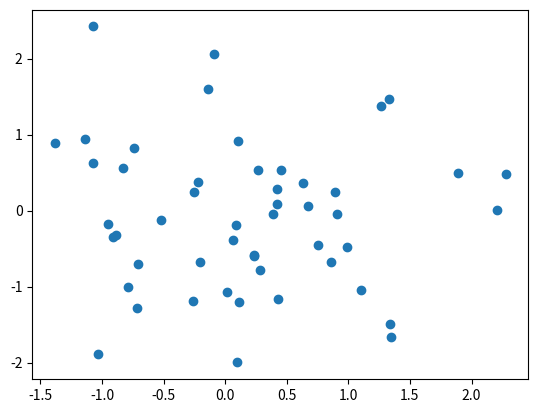

Write the Python code that produced this figure.
import numpy as np
import matplotlib.pyplot as plt
from matplotlib import gridspec
from scipy import stats
import pandas as pd
import matplotlib.pyplot as plt
from matplotlib import colormaps



def create_color_categorical(num_colors):
    color_mag = np.arange(start=0, stop=1, step=1.0 / (num_colors))
    cmap = plt.get_cmap('rainbow')
    colors = cmap(color_mag)
    return colors


def play_add_kde_plot():
    num_data = 50
    x_data = np.random.normal(size=num_data)
    y_data = np.random.normal(size=num_data)

    fig, ax = plt.subplots()
    ax.scatter(x_data, y_data)
    plt.show()


def add_kde_to_plot(ax):
    # data: n lists of 2d data
    """
    Create scatter plot with marginal KDE plots
    """

    # Set up 4 subplots and aspect ratios as axis objects using GridSpec:
    gs = gridspec.GridSpec(2, 2, width_ratios=[1,3], height_ratios=[3,1])
    # Add space between scatter plot and KDE plots to accommodate axis labels:
    gs.update(hspace=0.3, wspace=0.3)

    fig = plt.figure() # Set background canvas colour to White instead of grey default
    fig.patch.set_facecolor('white')

    ax = plt.subplot(gs[0,1]) # Instantiate scatter plot area and axis range
    ax.set_xlim(xmin, xmax)
    ax.set_ylim(ymin, ymax)
    # ax.set_xlabel(headers[0], fontsize = 14)
    # ax.set_ylabel(headers[1], fontsize = 14)
    ax.yaxis.labelpad = 10 # adjust space between x and y axes and their labels if needed

    axl = plt.subplot(gs[0,0], sharey=ax) # Instantiate left KDE plot area
    axl.get_xaxis().set_visible(False) # Hide tick marks and spines
    axl.get_yaxis().set_visible(False)
    axl.spines["right"].set_visible(False)
    axl.spines["top"].set_visible(False)
    axl.spines["bottom"].set_visible(False)

    axb = plt.subplot(gs[1,1], sharex=ax) # Instantiate bottom KDE plot area
    axb.get_xaxis().set_visible(False) # Hide tick marks and spines
    axb.get_yaxis().set_visible(False)
    axb.spines["right"].set_visible(False)
    axb.spines["top"].set_visible(False)
    axb.spines["left"].set_visible(False)

    axc = plt.subplot(gs[1,0]) # Instantiate legend plot area
    axc.axis('off') # Hide tick marks and spines

    # For each category in the list...
    for n in range(0, len(category_list)):
        x = data_list[n][:, 0]
        y = data_list[n][:, 1]

        color = cl[n].copy()
        color[3] = 0.3
        # Plot data for each categorical variable as scatter and marginal KDE plots:
        ax.scatter(x,y, color=color, s=20, edgecolor= cl[n], label = category_list[n])

        kde = stats.gaussian_kde(x)
        xx = np.linspace(xmin, xmax, 1000)
        axb.plot(xx, kde(xx), color=cl[n])

        kde = stats.gaussian_kde(y)
        yy = np.linspace(ymin, ymax, 1000)
        axl.plot(kde(yy), yy, color=cl[n])

    # Copy legend object from scatter plot to lower left subplot and display:
    # NB 'scatterpoints = 1' customises legend box to show only 1 handle (icon) per label
    handles, labels = ax.get_legend_handles_labels()
    axc.legend(handles, labels, scatterpoints = 1, loc = 'center', fontsize = 12)

    plt.show()

def marginal_kde(data_list):
    # data: n lists of 2d data
    """
    Create scatter plot with marginal KDE plots
    """
    # first create dataframe from datalist
    # data_dict = {}
    # for i in range(len(data_list)):
    #     data_dict[i] = data_list[i]
    # df = pd.DataFrame(data_dict)
    cl = create_color_categorical(len(data_list))

    all_data = np.concatenate(data_list, axis=0)

    # headers = list(df.columns) # Extract list of column headers
    # Find min and max values for all x (= col [0]) and y (= col [1]) in dataframe:
    xmin, xmax = all_data.min(axis=0)[0], all_data.max(axis=0)[0]
    ymin, ymax = all_data.min(axis=0)[1], all_data.max(axis=0)[1]
    # Create a list of all unique categories which occur in the right hand column (ie index '2'):
    category_list = list(np.arange(len(data_list)))

    # Set up 4 subplots and aspect ratios as axis objects using GridSpec:
    gs = gridspec.GridSpec(2, 2, width_ratios=[1,3], height_ratios=[3,1])
    # Add space between scatter plot and KDE plots to accommodate axis labels:
    gs.update(hspace=0.3, wspace=0.3)

    fig = plt.figure() # Set background canvas colour to White instead of grey default
    fig.patch.set_facecolor('white')

    ax = plt.subplot(gs[0,1]) # Instantiate scatter plot area and axis range
    ax.set_xlim(xmin, xmax)
    ax.set_ylim(ymin, ymax)
    # ax.set_xlabel(headers[0], fontsize = 14)
    # ax.set_ylabel(headers[1], fontsize = 14)
    ax.yaxis.labelpad = 10 # adjust space between x and y axes and their labels if needed

    axl = plt.subplot(gs[0,0], sharey=ax) # Instantiate left KDE plot area
    axl.get_xaxis().set_visible(False) # Hide tick marks and spines
    axl.get_yaxis().set_visible(False)
    axl.spines["right"].set_visible(False)
    axl.spines["top"].set_visible(False)
    axl.spines["bottom"].set_visible(False)

    axb = plt.subplot(gs[1,1], sharex=ax) # Instantiate bottom KDE plot area
    axb.get_xaxis().set_visible(False) # Hide tick marks and spines
    axb.get_yaxis().set_visible(False)
    axb.spines["right"].set_visible(False)
    axb.spines["top"].set_visible(False)
    axb.spines["left"].set_visible(False)

    axc = plt.subplot(gs[1,0]) # Instantiate legend plot area
    axc.axis('off') # Hide tick marks and spines

    # For each category in the list...
    for n in range(0, len(category_list)):
        x = data_list[n][:, 0]
        y = data_list[n][:, 1]

        color = cl[n].copy()
        color[3] = 0.3
        # Plot data for each categorical variable as scatter and marginal KDE plots:
        ax.scatter(x,y, color=color, s=20, edgecolor= cl[n], label = category_list[n])

        kde = stats.gaussian_kde(x)
        xx = np.linspace(xmin, xmax, 1000)
        axb.plot(xx, kde(xx), color=cl[n])

        kde = stats.gaussian_kde(y)
        yy = np.linspace(ymin, ymax, 1000)
        axl.plot(kde(yy), yy, color=cl[n])

    # Copy legend object from scatter plot to lower left subplot and display:
    # NB 'scatterpoints = 1' customises legend box to show only 1 handle (icon) per label
    handles, labels = ax.get_legend_handles_labels()
    axc.legend(handles, labels, scatterpoints = 1, loc = 'center', fontsize = 12)

    plt.show()

if __name__=="__main__":
    # data_list = []
    # min_bound = -1.0
    # max_bound = 1.0
    #
    # for i in range(3):
    #     center = np.random.uniform(low=min_bound, high=max_bound, size=2)
    #     distribution = np.random.uniform(low=min_bound, high=max_bound, size=2) / 4.0
    #     num_data = np.random.randint(low=50, high=100)
    #     data_i = np.random.multivariate_normal(mean=center, cov=np.diag(distribution), size=(num_data))
    #     data_list.append(data_i)
    #
    # marginal_kde(data_list)

    play_add_kde_plot()